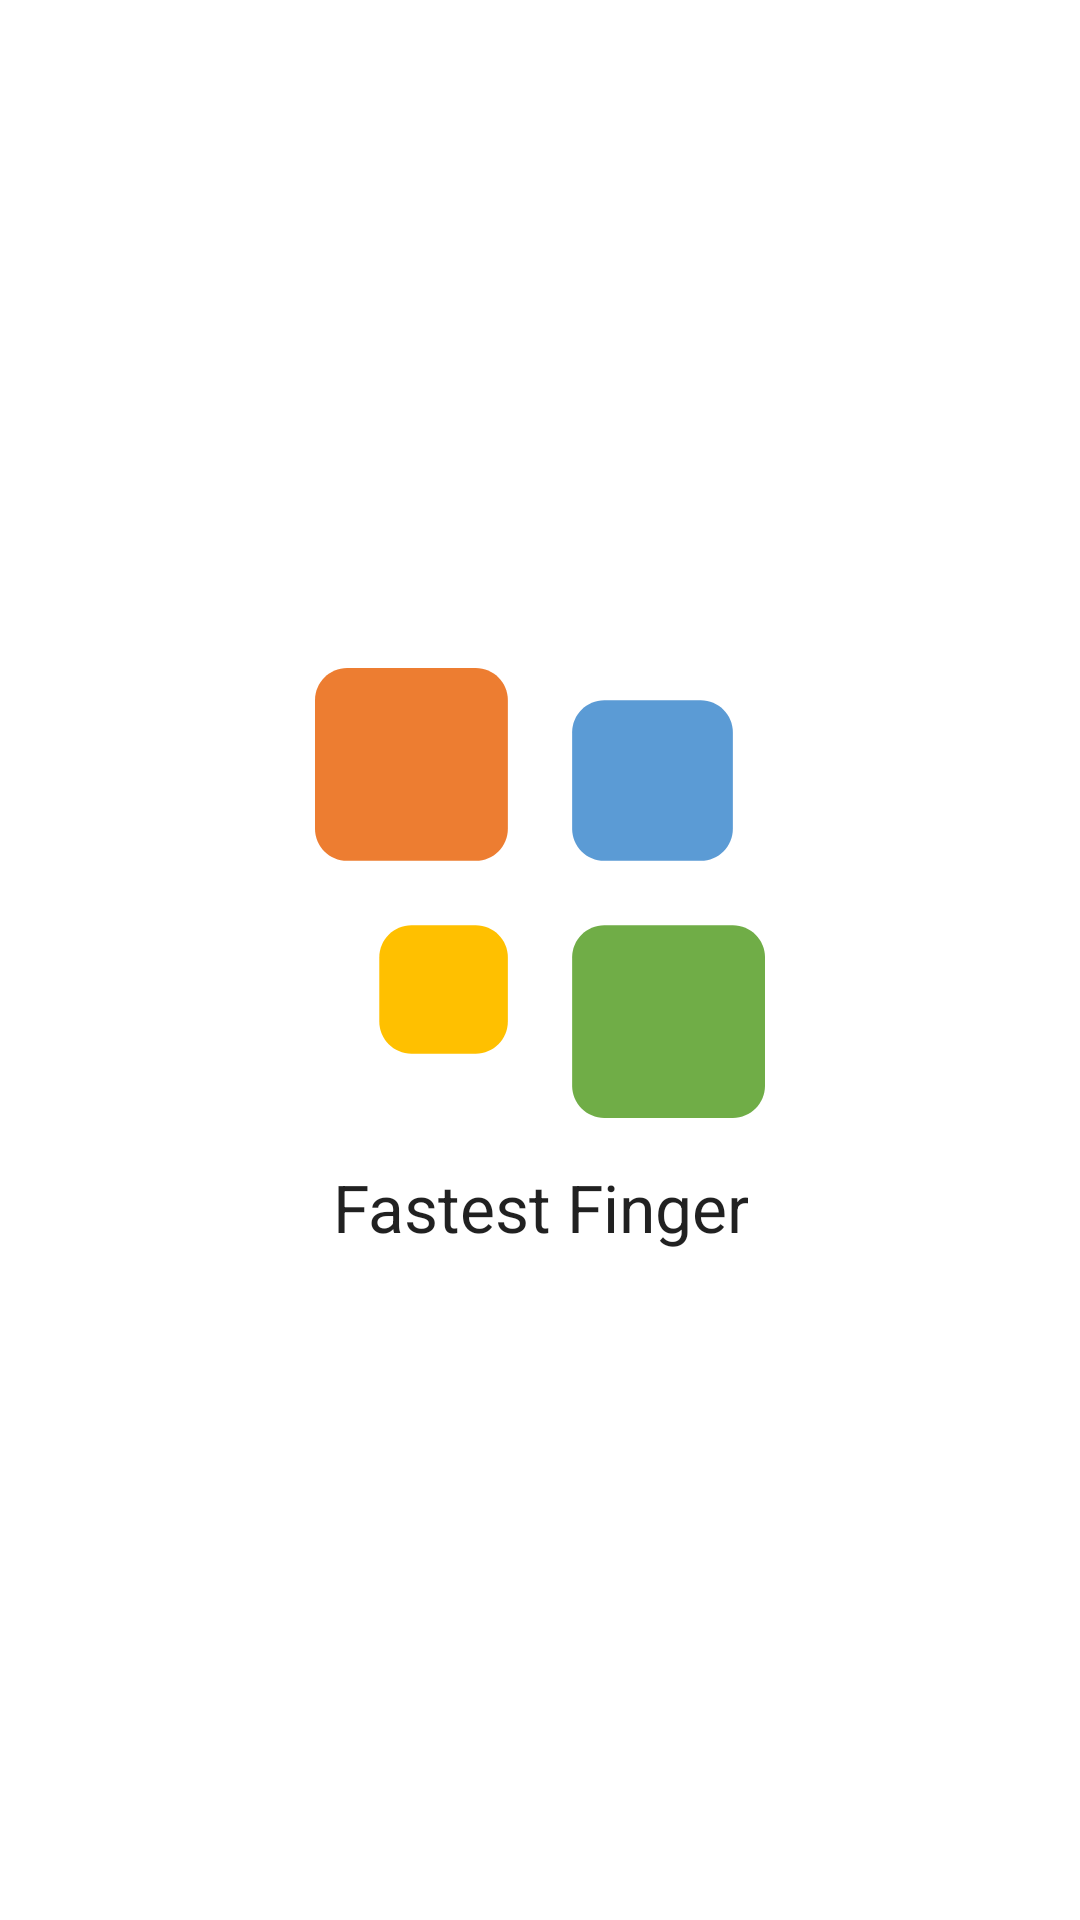

Reconstruct the res/layout file that produces this screen, plus the resources it refers to.
<!-- AndroidManifest.xml: application theme Theme.Game -->
<!-- res/layout/splah_screen.xml -->
<?xml version="1.0" encoding="utf-8"?>
<androidx.appcompat.widget.LinearLayoutCompat xmlns:android="http://schemas.android.com/apk/res/android"
    xmlns:app="http://schemas.android.com/apk/res-auto"
    xmlns:tools="http://schemas.android.com/tools"
    android:layout_width="match_parent"
    android:layout_height="match_parent"
    android:layout_gravity="center"
    android:gravity="center"
    android:orientation="vertical"
    tools:context=".splahScreen">

    <ImageView
        android:layout_width="150dp"
        android:layout_height="150dp"
        android:layout_gravity="center"
        app:srcCompat="@drawable/ic_squares" />

    <TextView
        android:layout_width="wrap_content"
        android:layout_height="wrap_content"
        android:layout_gravity="center"
        android:layout_marginTop="15dp"
        android:foregroundGravity="center"
        android:gravity="center"
        android:text="@string/app_name"
        android:textAppearance="@style/TextAppearance.AppCompat.Large" />
</androidx.appcompat.widget.LinearLayoutCompat>
<!-- resources referenced by this layout -->
<resources>
  <!-- drawable ic_squares (drawable) -->
  <vector xmlns:android="http://schemas.android.com/apk/res/android"
      android:width="448dp"
      android:height="448dp"
      android:viewportWidth="448"
      android:viewportHeight="448">
    <path
        android:pathData="M384,192h-96c-17.672,0 -32,-14.328 -32,-32V64c0,-17.672 14.328,-32 32,-32h96c17.672,0 32,14.328 32,32v96C416,177.672 401.672,192 384,192z"
        android:fillColor="#5B9BD5"/>
    <path
        android:pathData="M160,384H96c-17.672,0 -32,-14.328 -32,-32v-64c0,-17.672 14.328,-32 32,-32h64c17.672,0 32,14.328 32,32v64C192,369.672 177.672,384 160,384z"
        android:fillColor="#FFC000"/>
    <path
        android:pathData="M416,448H288c-17.672,0 -32,-14.328 -32,-32V288c0,-17.672 14.328,-32 32,-32h128c17.672,0 32,14.328 32,32v128C448,433.672 433.672,448 416,448z"
        android:fillColor="#70AD47"/>
    <path
        android:pathData="M160,192H32c-17.672,0 -32,-14.328 -32,-32V32C0,14.328 14.328,0 32,0h128c17.672,0 32,14.328 32,32v128C192,177.672 177.672,192 160,192z"
        android:fillColor="#ED7D31"/>
  </vector>
  <string name="app_name">Fastest Finger</string>
  <style name="Theme.Game" parent="Theme.MaterialComponents.DayNight.NoActionBar">
          
          <item name="colorPrimary">@color/purple_500</item>
          <item name="colorPrimaryVariant">@color/grey</item>
          <item name="colorOnPrimary">@color/white</item>
          
          <item name="colorSecondary">@color/teal_200</item>
          <item name="colorSecondaryVariant">@color/teal_700</item>
          <item name="colorOnSecondary">@color/black</item>
          
          <item name="android:statusBarColor" tools:targetApi="l">?attr/colorPrimaryVariant</item>
          
          <item name="fontFamily">@font/walter_turncoat</item>
      </style>
  <color name="purple_500">#FF6200EE</color>
  <color name="grey">#404040</color>
  <color name="white">#FFFFFFFF</color>
  <color name="teal_200">#FF03DAC5</color>
  <color name="teal_700">#FF018786</color>
  <color name="black">#FF000000</color>
</resources>
